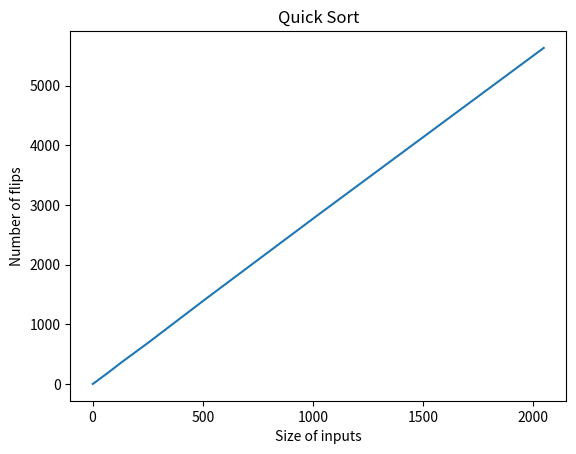
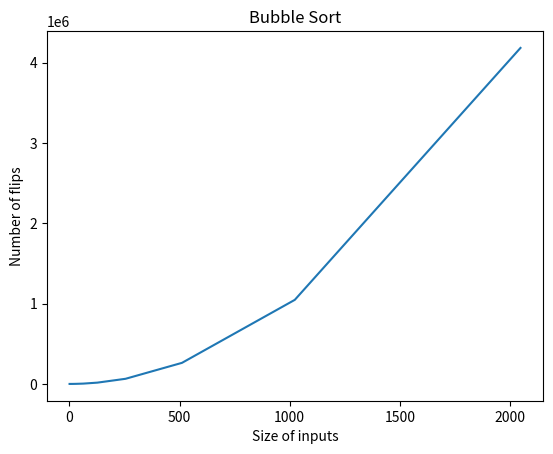

These charts were generated, in order, by the following Python code:
import random
import sys
import matplotlib
import matplotlib.pyplot as plt

def bubbleSort(list_of_nums):
	
	num_flips = 0
	
	for i in range(len(list_of_nums)):
		for j in range(0, len(list_of_nums)-i-1):
			if list_of_nums[j] > list_of_nums[j+1]:
				num_flips += 1
				list_of_nums[j], list_of_nums[j+1] = list_of_nums[j+1], list_of_nums[j]

	return num_flips

def partition(A, left, right):
	low = (left-1) #Marker for lower boundary
	pivot = A[right] #Pivot element

	for i in range(left, right):
		if A[i] < pivot: #Element belongs in lower boundary
			low += 1 #Elongate lower bound
			A[low], A[i] = A[i], A[low] #Swap

	A[low+1], A[right] = A[right], A[low+1] #Swap final elements
	return (low+1) #Return the boundary marker

def quickSort(list_of_nums, left, right, num_flips):
	if (left<right): #Check for base case
		q = partition(list_of_nums, left, right) 
		num_flips = quickSort(list_of_nums, left, q-1, num_flips) #Call on left side
		num_flips = quickSort(list_of_nums, q+1, right, num_flips) #Call on right side

	return num_flips+1 #Increment counter


def main(argv):
	# range_of_nums = int(input("Please enter how many numbers you would like to generate: "))
	list_of_nums = []
	list_of_square_inputs = []
	list_of_square_flips = []
	list_of_lgn_inputs = []
	list_of_lgn_flips = []

	for j in range(1, 12):
		for i in range(2**j): #Generate list of nums
			list_of_nums.append(i+1)

		list_of_square_inputs.append(i)
		list_of_lgn_inputs.append(i)

		random.shuffle(list_of_nums) #Shuffle nums
		

		n_squared_flips = bubbleSort(list_of_nums)
		print("There are %d flips in our list!" % (n_squared_flips))
		list_of_square_flips.append(n_squared_flips)

		random.shuffle(list_of_nums)


		n_lgn_flips = quickSort(list_of_nums, 0, len(list_of_nums)-1, 0)
		print("There are %d flips in our list!" % (n_lgn_flips))
		print()
		list_of_lgn_flips.append(n_lgn_flips)

	fig1, n_lgn = plt.subplots()
	fig2, n_squared = plt.subplots()

	n_lgn.plot(list_of_lgn_inputs, list_of_lgn_flips)
	n_lgn.set(xlabel="Size of inputs", ylabel="Number of flips", title="Quick Sort")

	n_squared.plot(list_of_square_inputs, list_of_square_flips)
	n_squared.set(xlabel="Size of inputs", ylabel="Number of flips", title="Bubble Sort")


	fig1.savefig("BubbleSort.png")
	fig2.savefig("QuickSort.png")

	plt.show()




if __name__ == '__main__':
	main(sys.argv)
